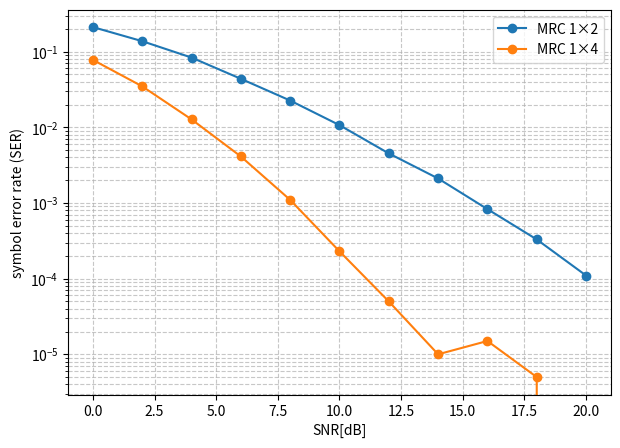

Generate this figure with matplotlib:
import numpy as np
import matplotlib.pyplot as plt

# -------------------------------------------
# QPSK + Rayleigh + MRC (Matrix Form)
# -------------------------------------------


def qpsk_mod(bits):
    """
    Gray-coded QPSK mapping.
    bits: shape (2, num_symbols)
    """
    b0 = bits[0]
    b1 = bits[1]
    # Map bits to QPSK symbols
    # (00)-> +1+1j, (01)-> +1-1j, (11)-> -1-1j, (10)-> -1+1j
    symbols = (1 - 2 * b0) + 1j * (1 - 2 * b1)
    # Normalize to unit power
    return symbols / np.sqrt(2)


def simulate_mrc_qpsk(N_rx, snr_db_values, num_symbols=200000):
    ser = []

    # Generate random QPSK bits and symbols (matrix form)
    bits = np.random.randint(0, 2, (2, num_symbols))  # shape (2, N)
    s = qpsk_mod(bits)  # shape (N,)

    # Repeat across branches: shape (N_rx, N)
    s_rep = np.tile(s, (N_rx, 1))

    for snr_db in snr_db_values:
        snr = 10 ** (snr_db / 10)
        noise_var = 1 / (2 * snr)  # QPSK normalization

        # Rayleigh fading (matrix form)
        h = (
            np.random.randn(N_rx, num_symbols) + 1j * np.random.randn(N_rx, num_symbols)
        ) / np.sqrt(2)

        # Noise
        n = (
            np.random.randn(N_rx, num_symbols) + 1j * np.random.randn(N_rx, num_symbols)
        ) * np.sqrt(noise_var)

        # Received signal
        r = h * s_rep + n

        # MRC combining (vectorized)
        r_comb = np.sum(np.conjugate(h) * r, axis=0)

        # QPSK detection (slicing real & imag signs)
        s_hat = np.sign(np.real(r_comb)) + 1j * np.sign(np.imag(r_comb))
        s_hat = s_hat / np.sqrt(2)

        # Symbol errors
        errors = np.sum(s_hat != s)
        ser.append(errors / s.size)

    return ser


if __name__ == "__main__":
    # -------------------------------------------
    # Run Simulation
    # -------------------------------------------
    SNR_dB = np.arange(0, 21, 2)
    N_rx_list = [2, 4]

    results = {}
    for N in N_rx_list:
        results[N] = simulate_mrc_qpsk(N, SNR_dB)

    # -------------------------------------------
    # Plot
    # -------------------------------------------
    plt.figure(figsize=(7, 5))
    for N in N_rx_list:
        plt.semilogy(SNR_dB, results[N], marker="o", label=f"MRC 1×{N}")

    plt.grid(True, which="both", linestyle="--", alpha=0.7)
    plt.xlabel("SNR[dB]")
    plt.ylabel("symbol error rate (SER)")
    plt.grid(True)
    plt.legend()
    plt.savefig("ex2_q1.jpg")
